Dataset: cnn-rnn-demo-frames (GitHub, eekorn1/Specialisation-Project-Demo). Classes: mandarin, robot.

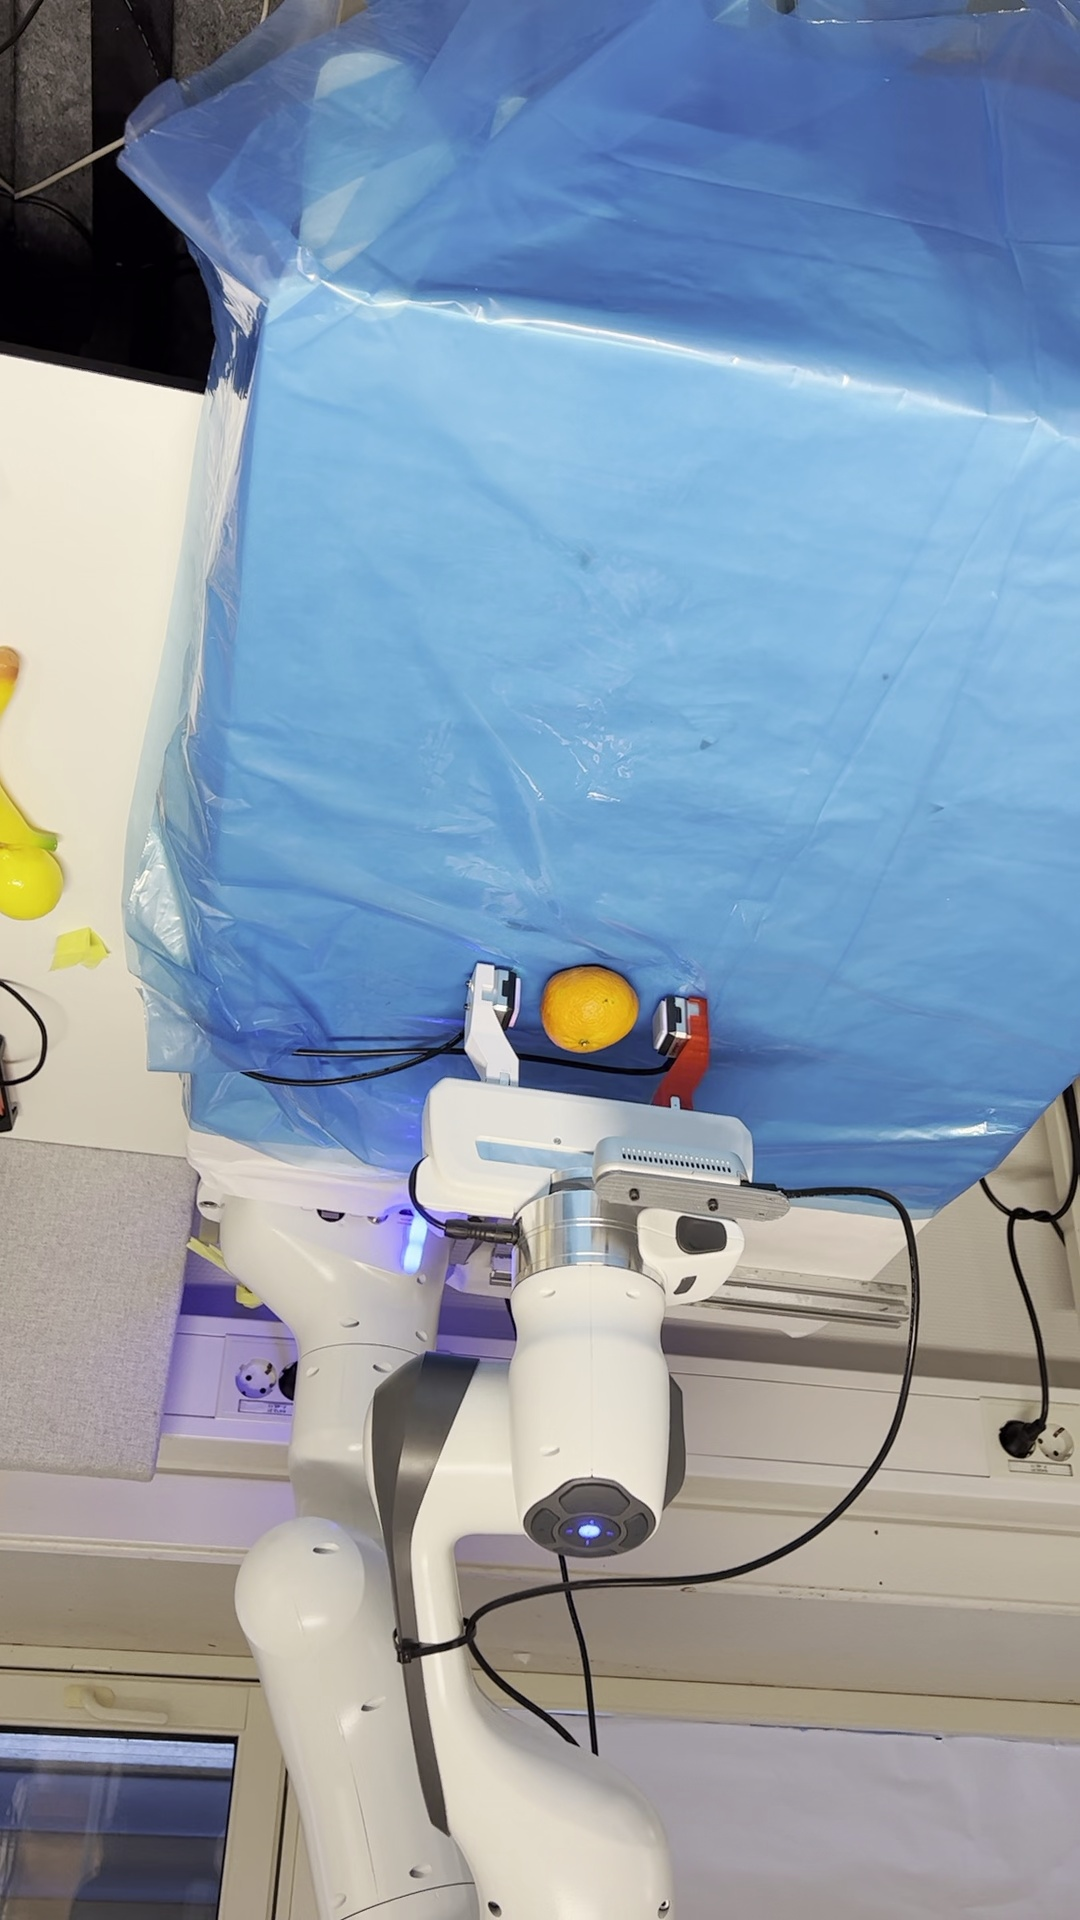
Label: robot

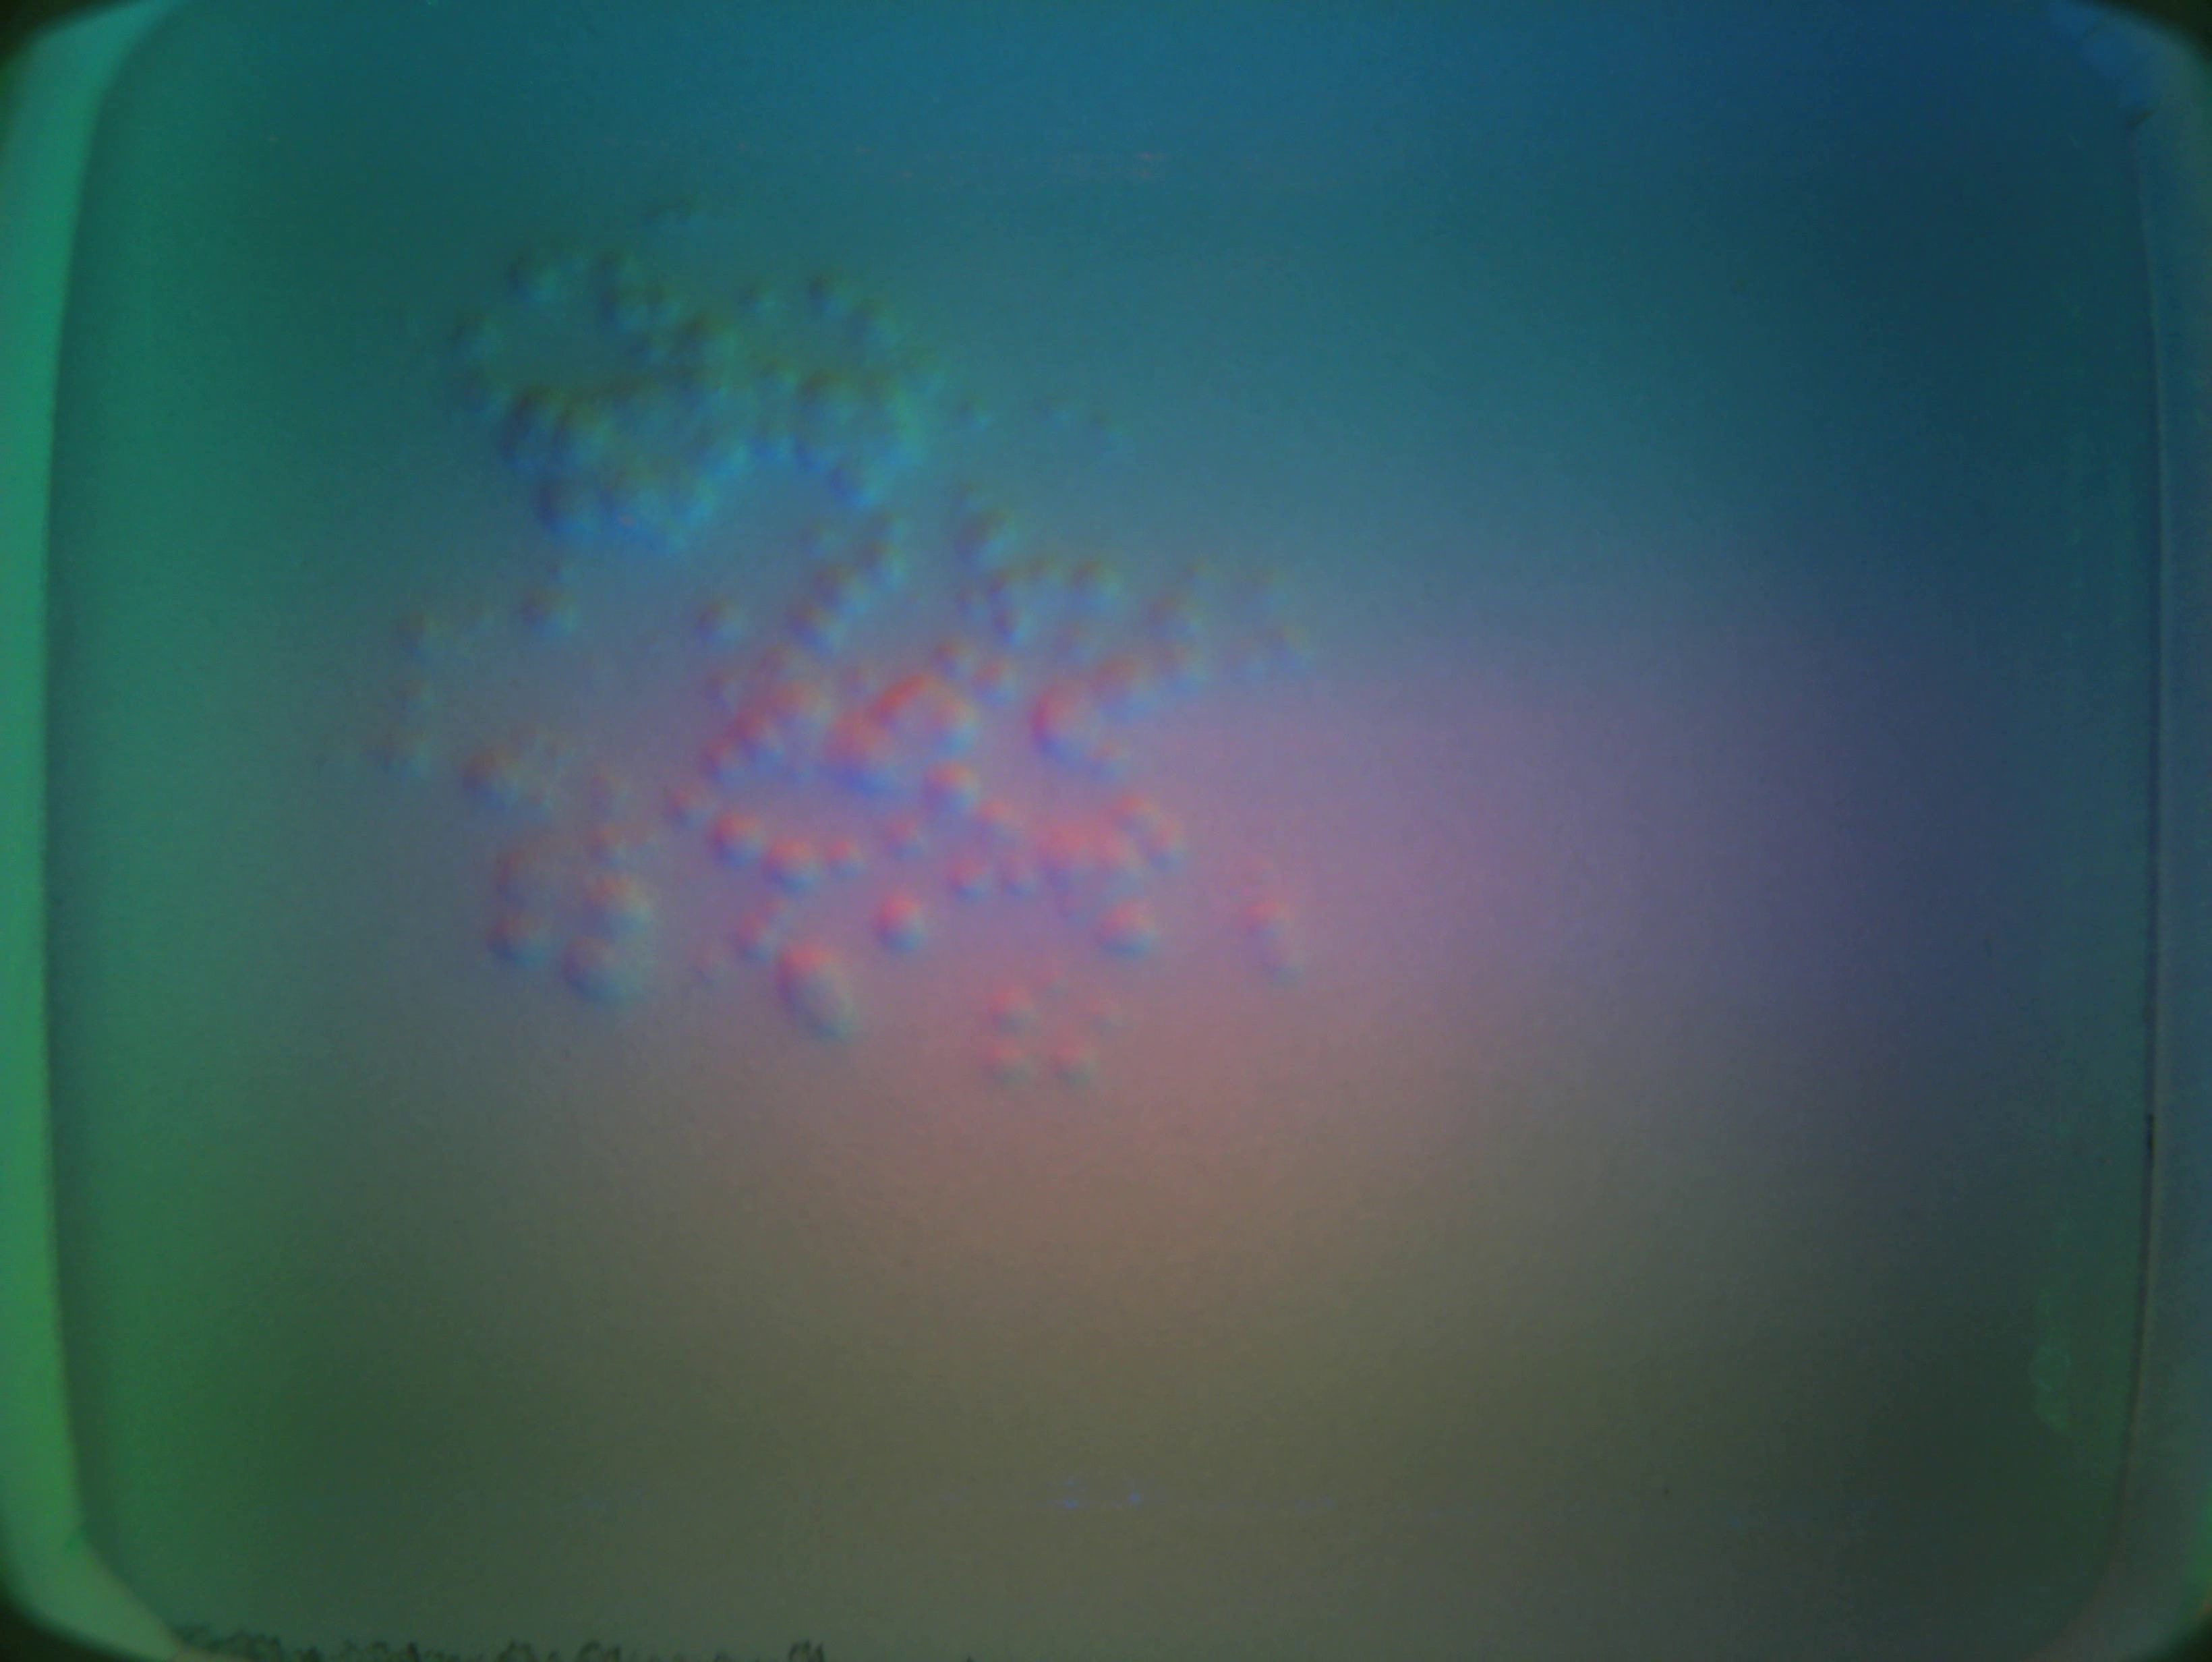
Label: mandarin

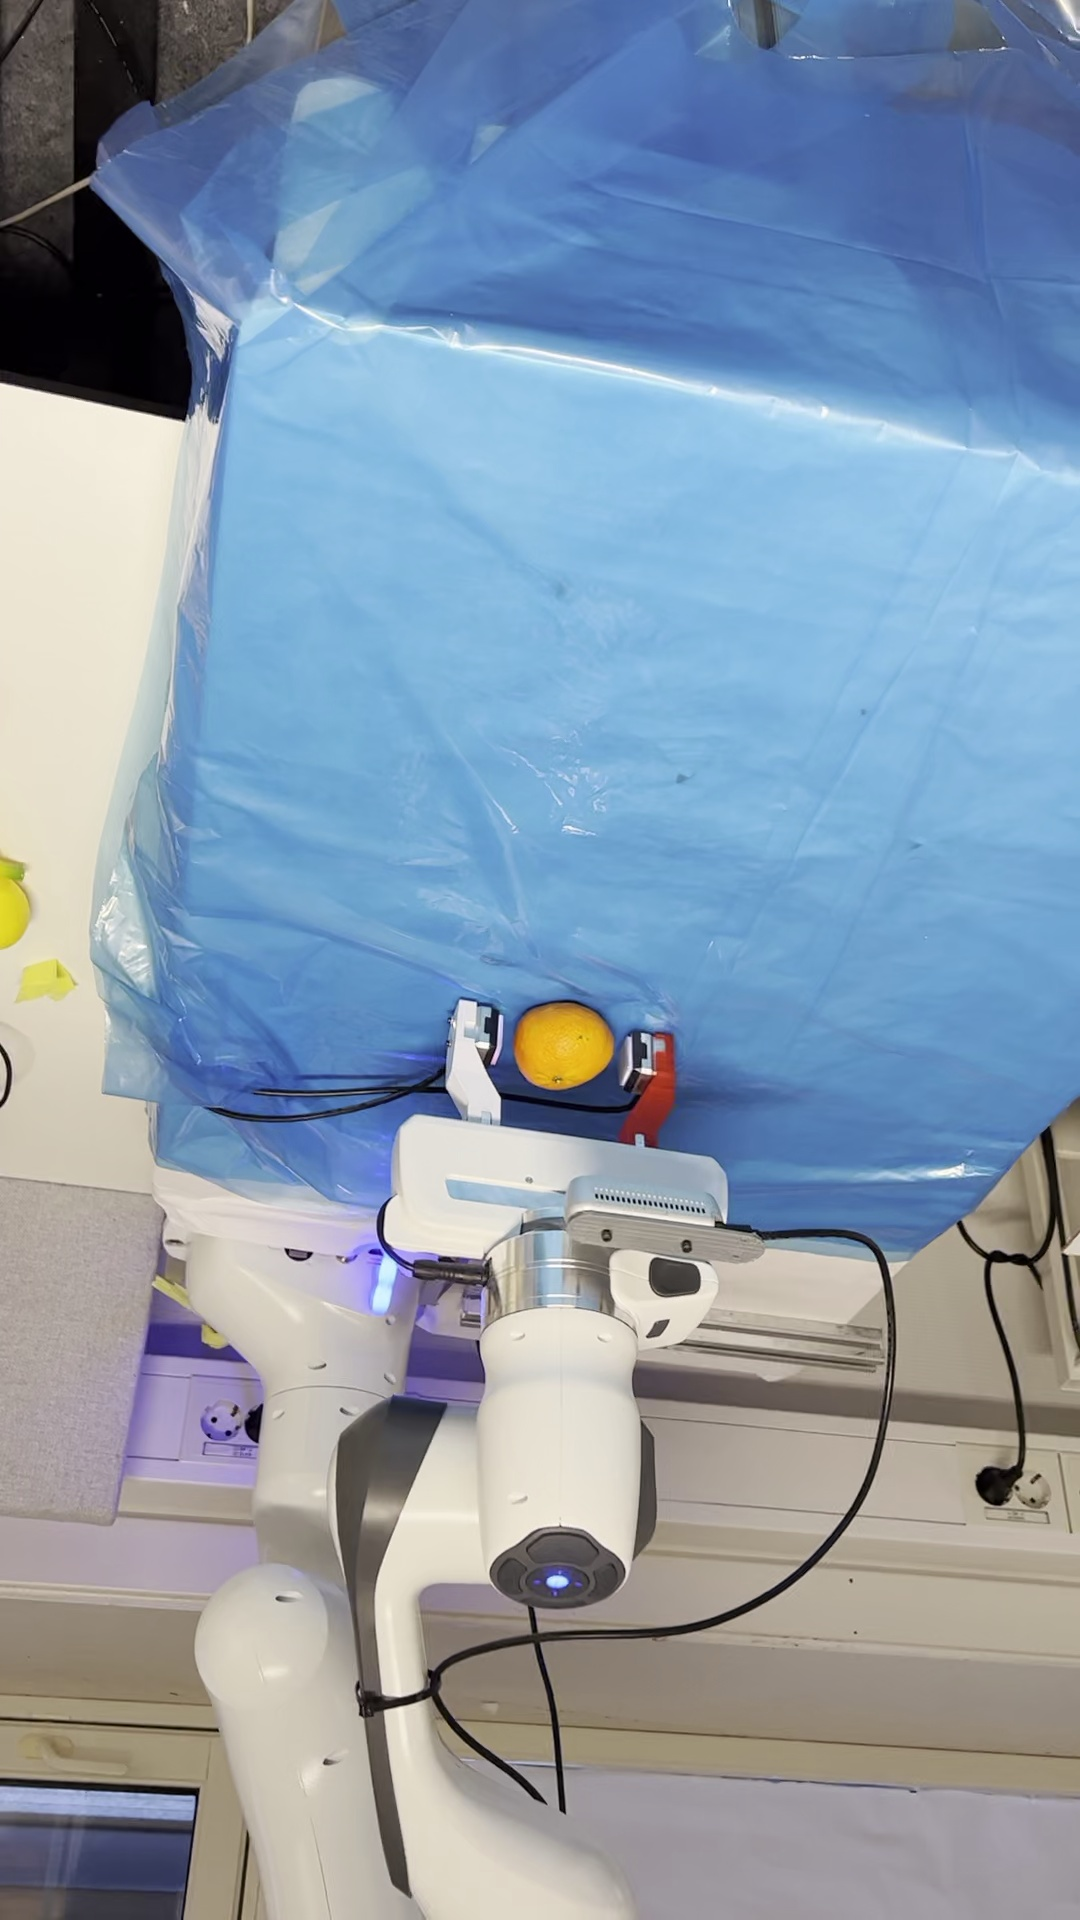
Label: robot

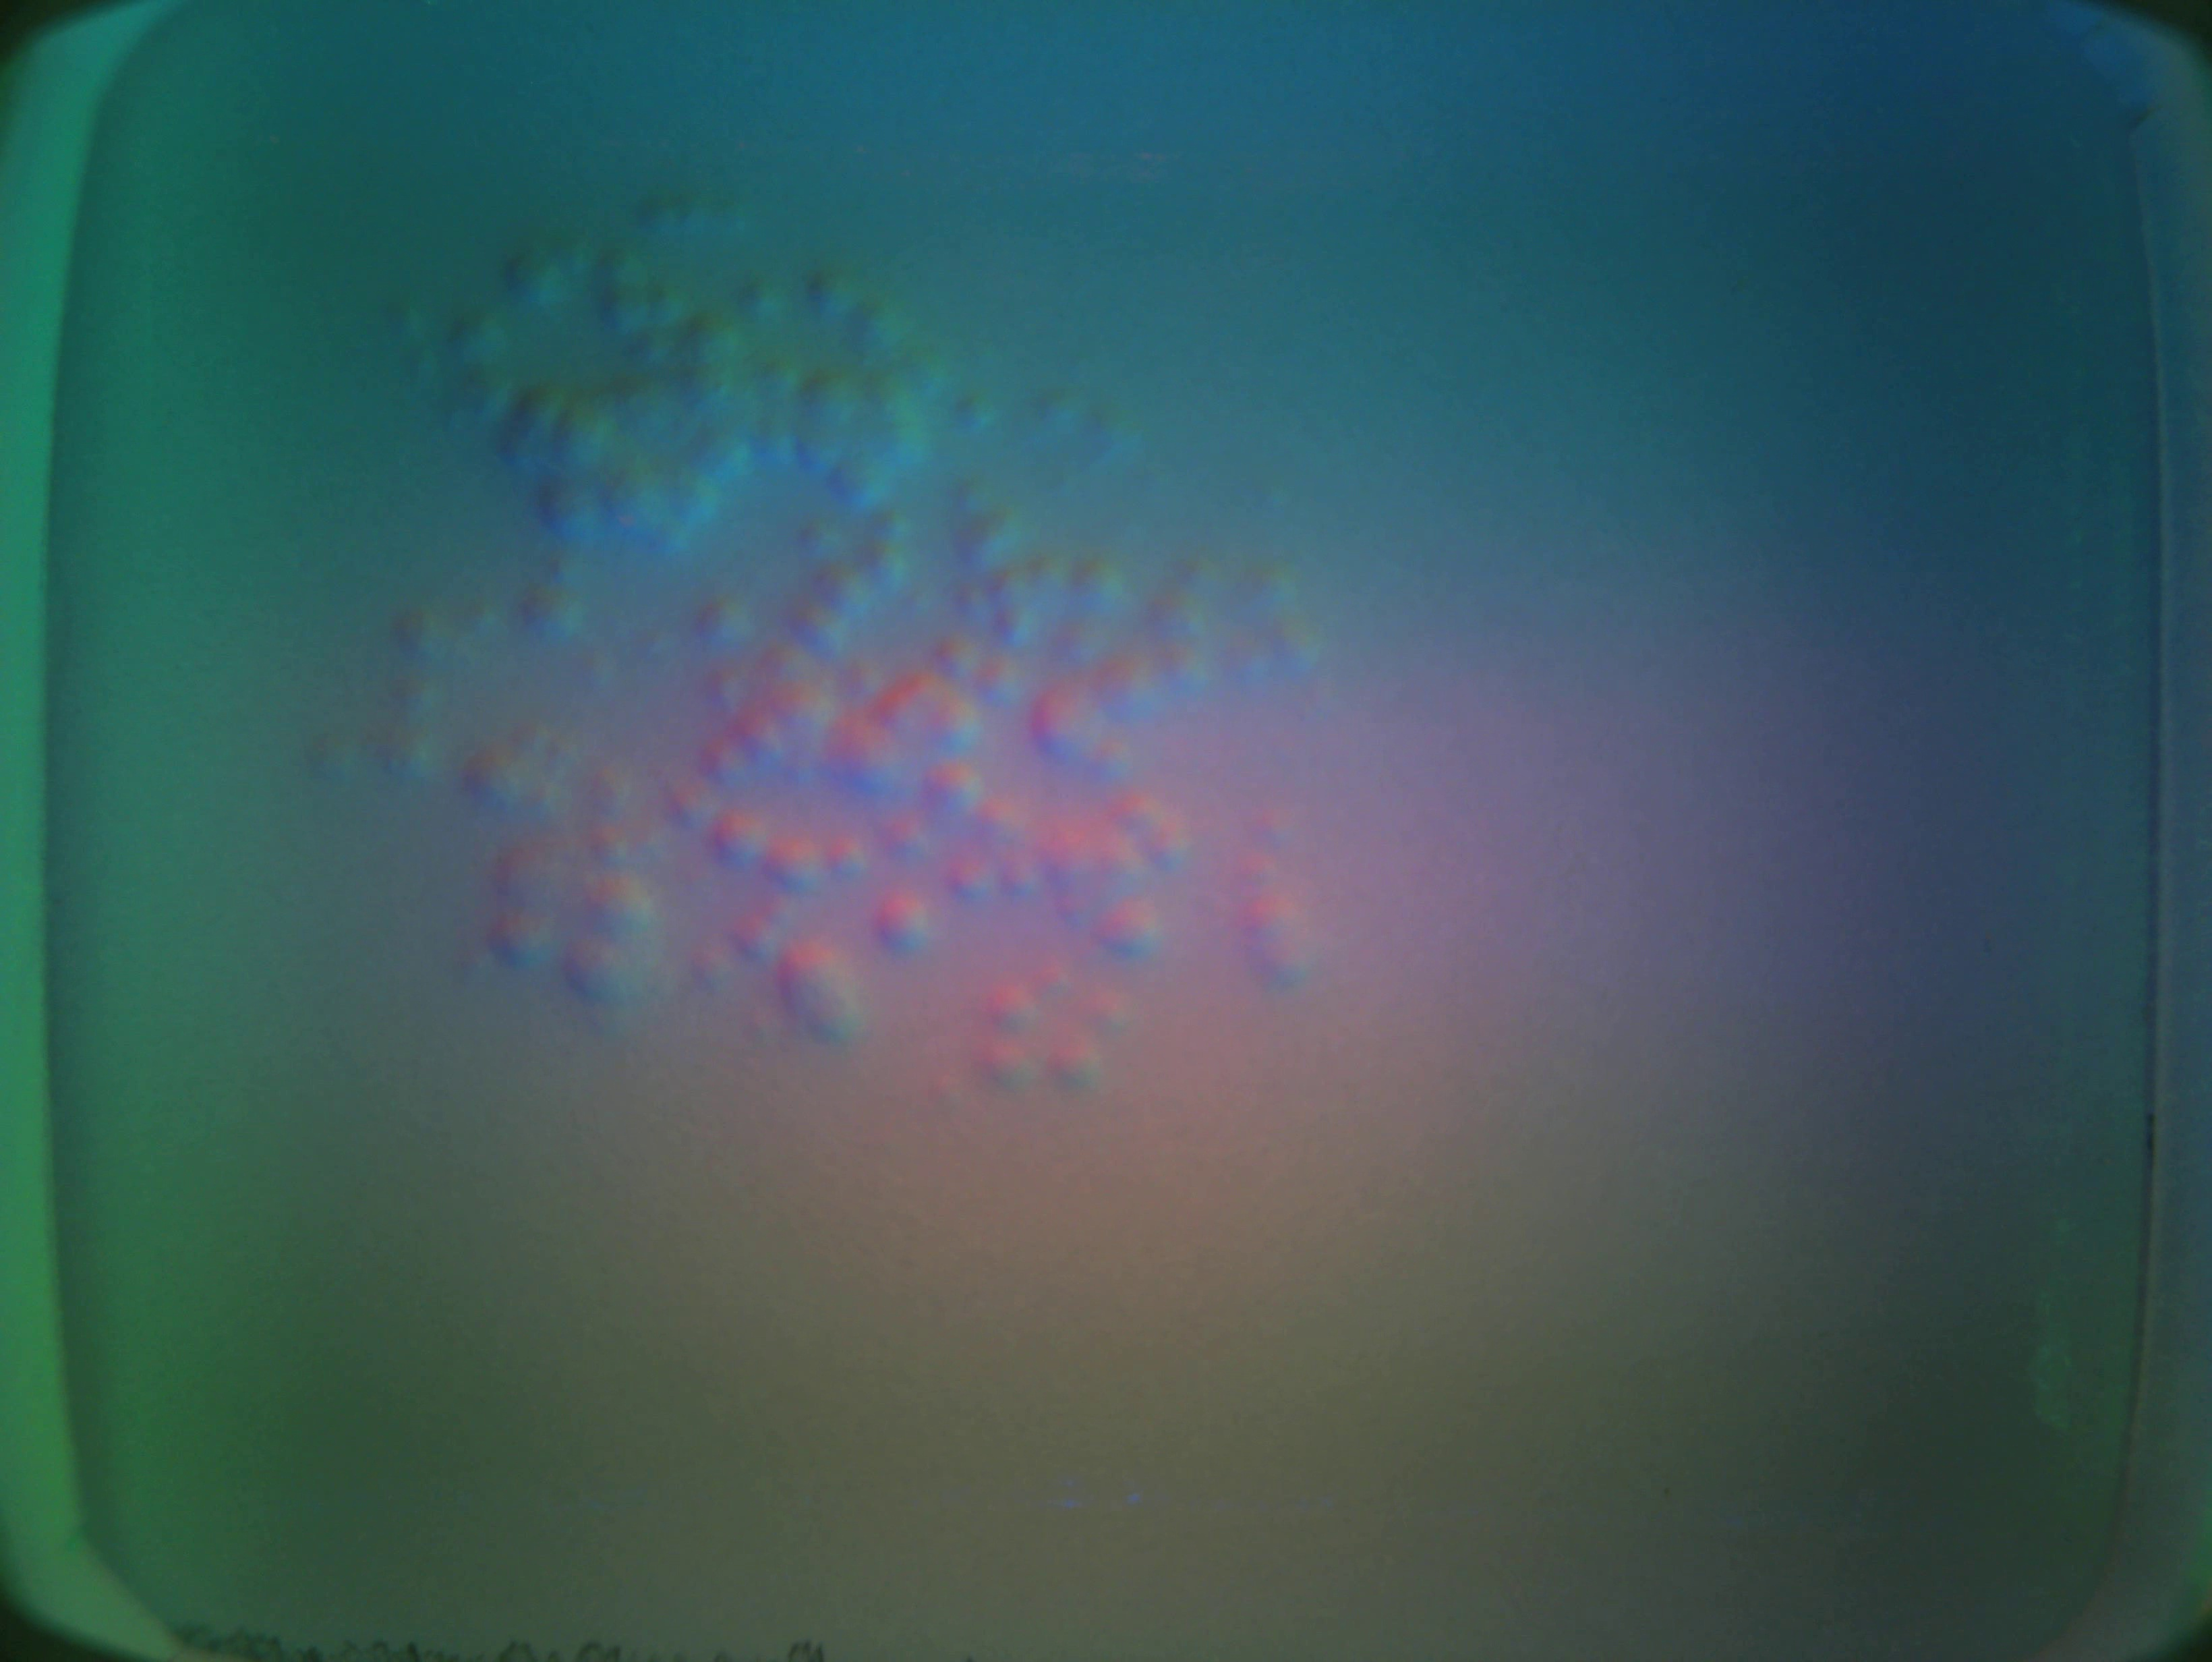
Label: mandarin

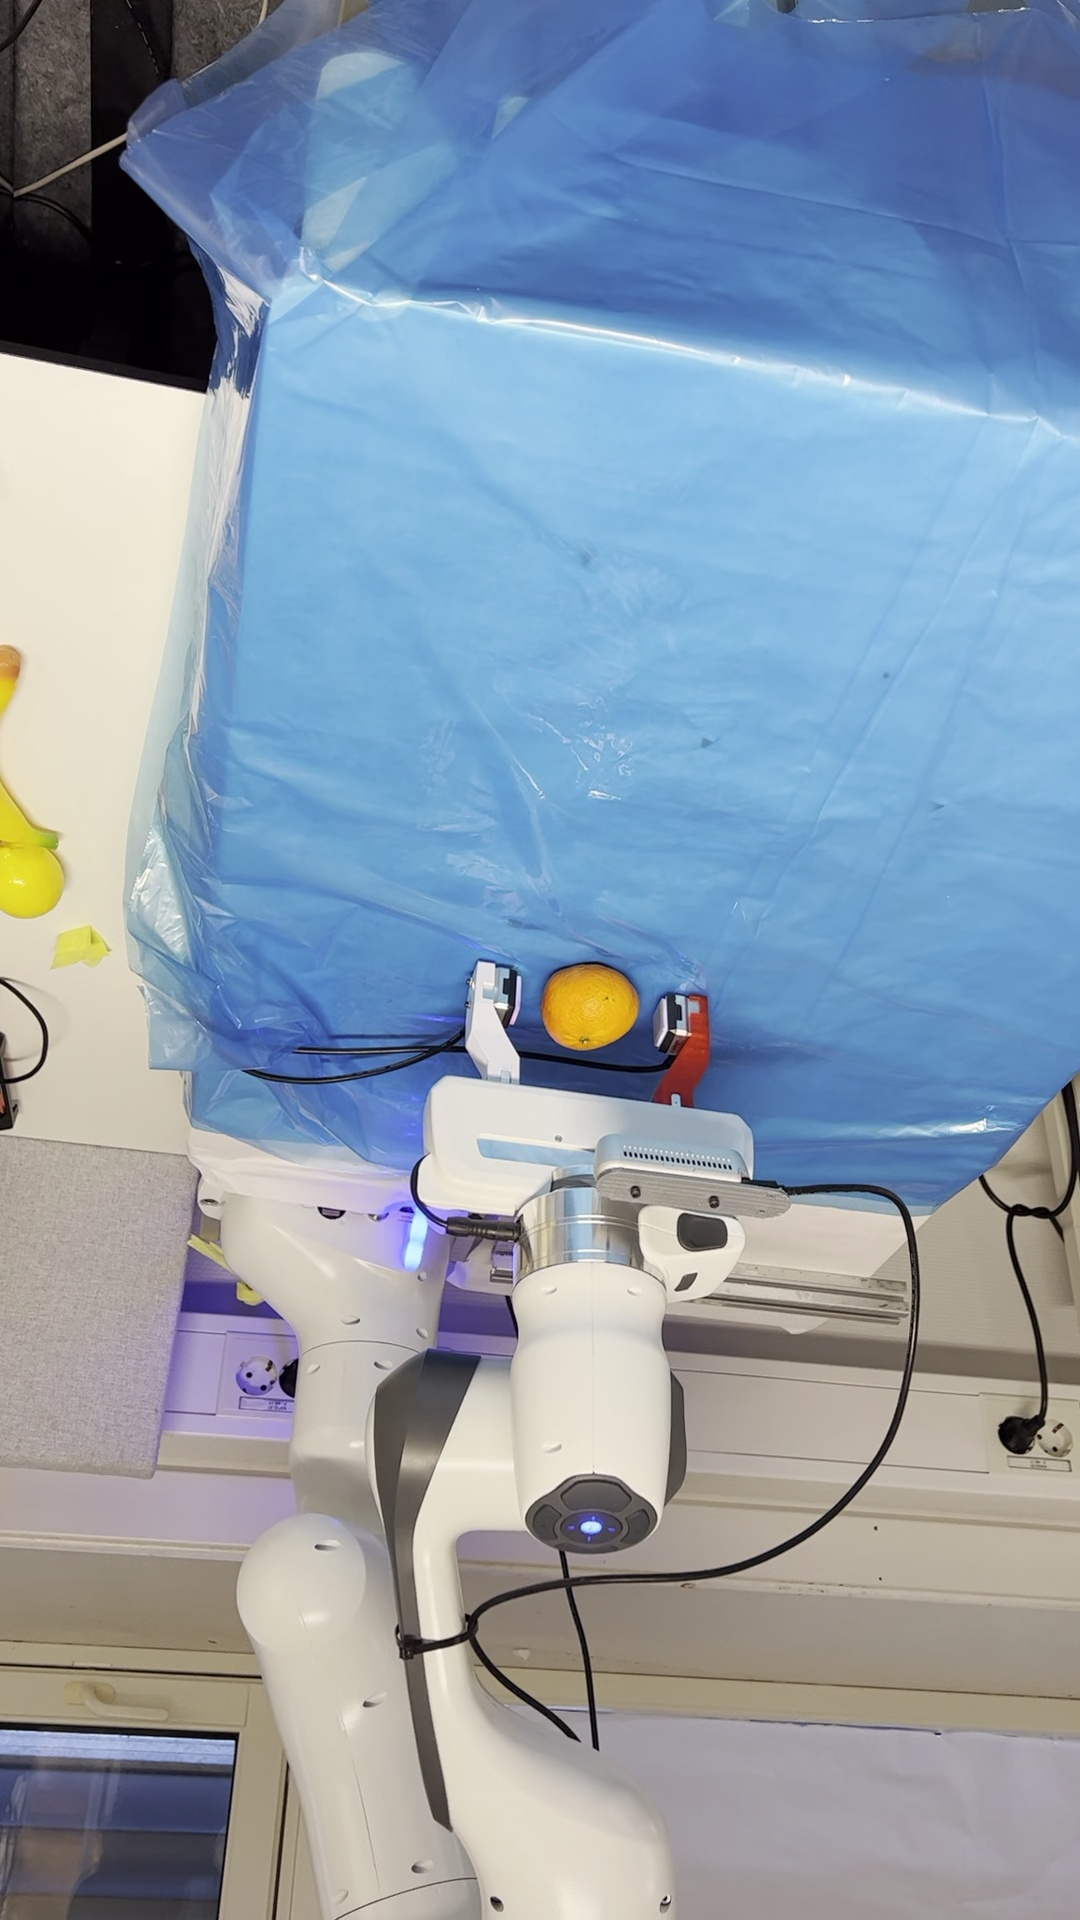
Label: robot

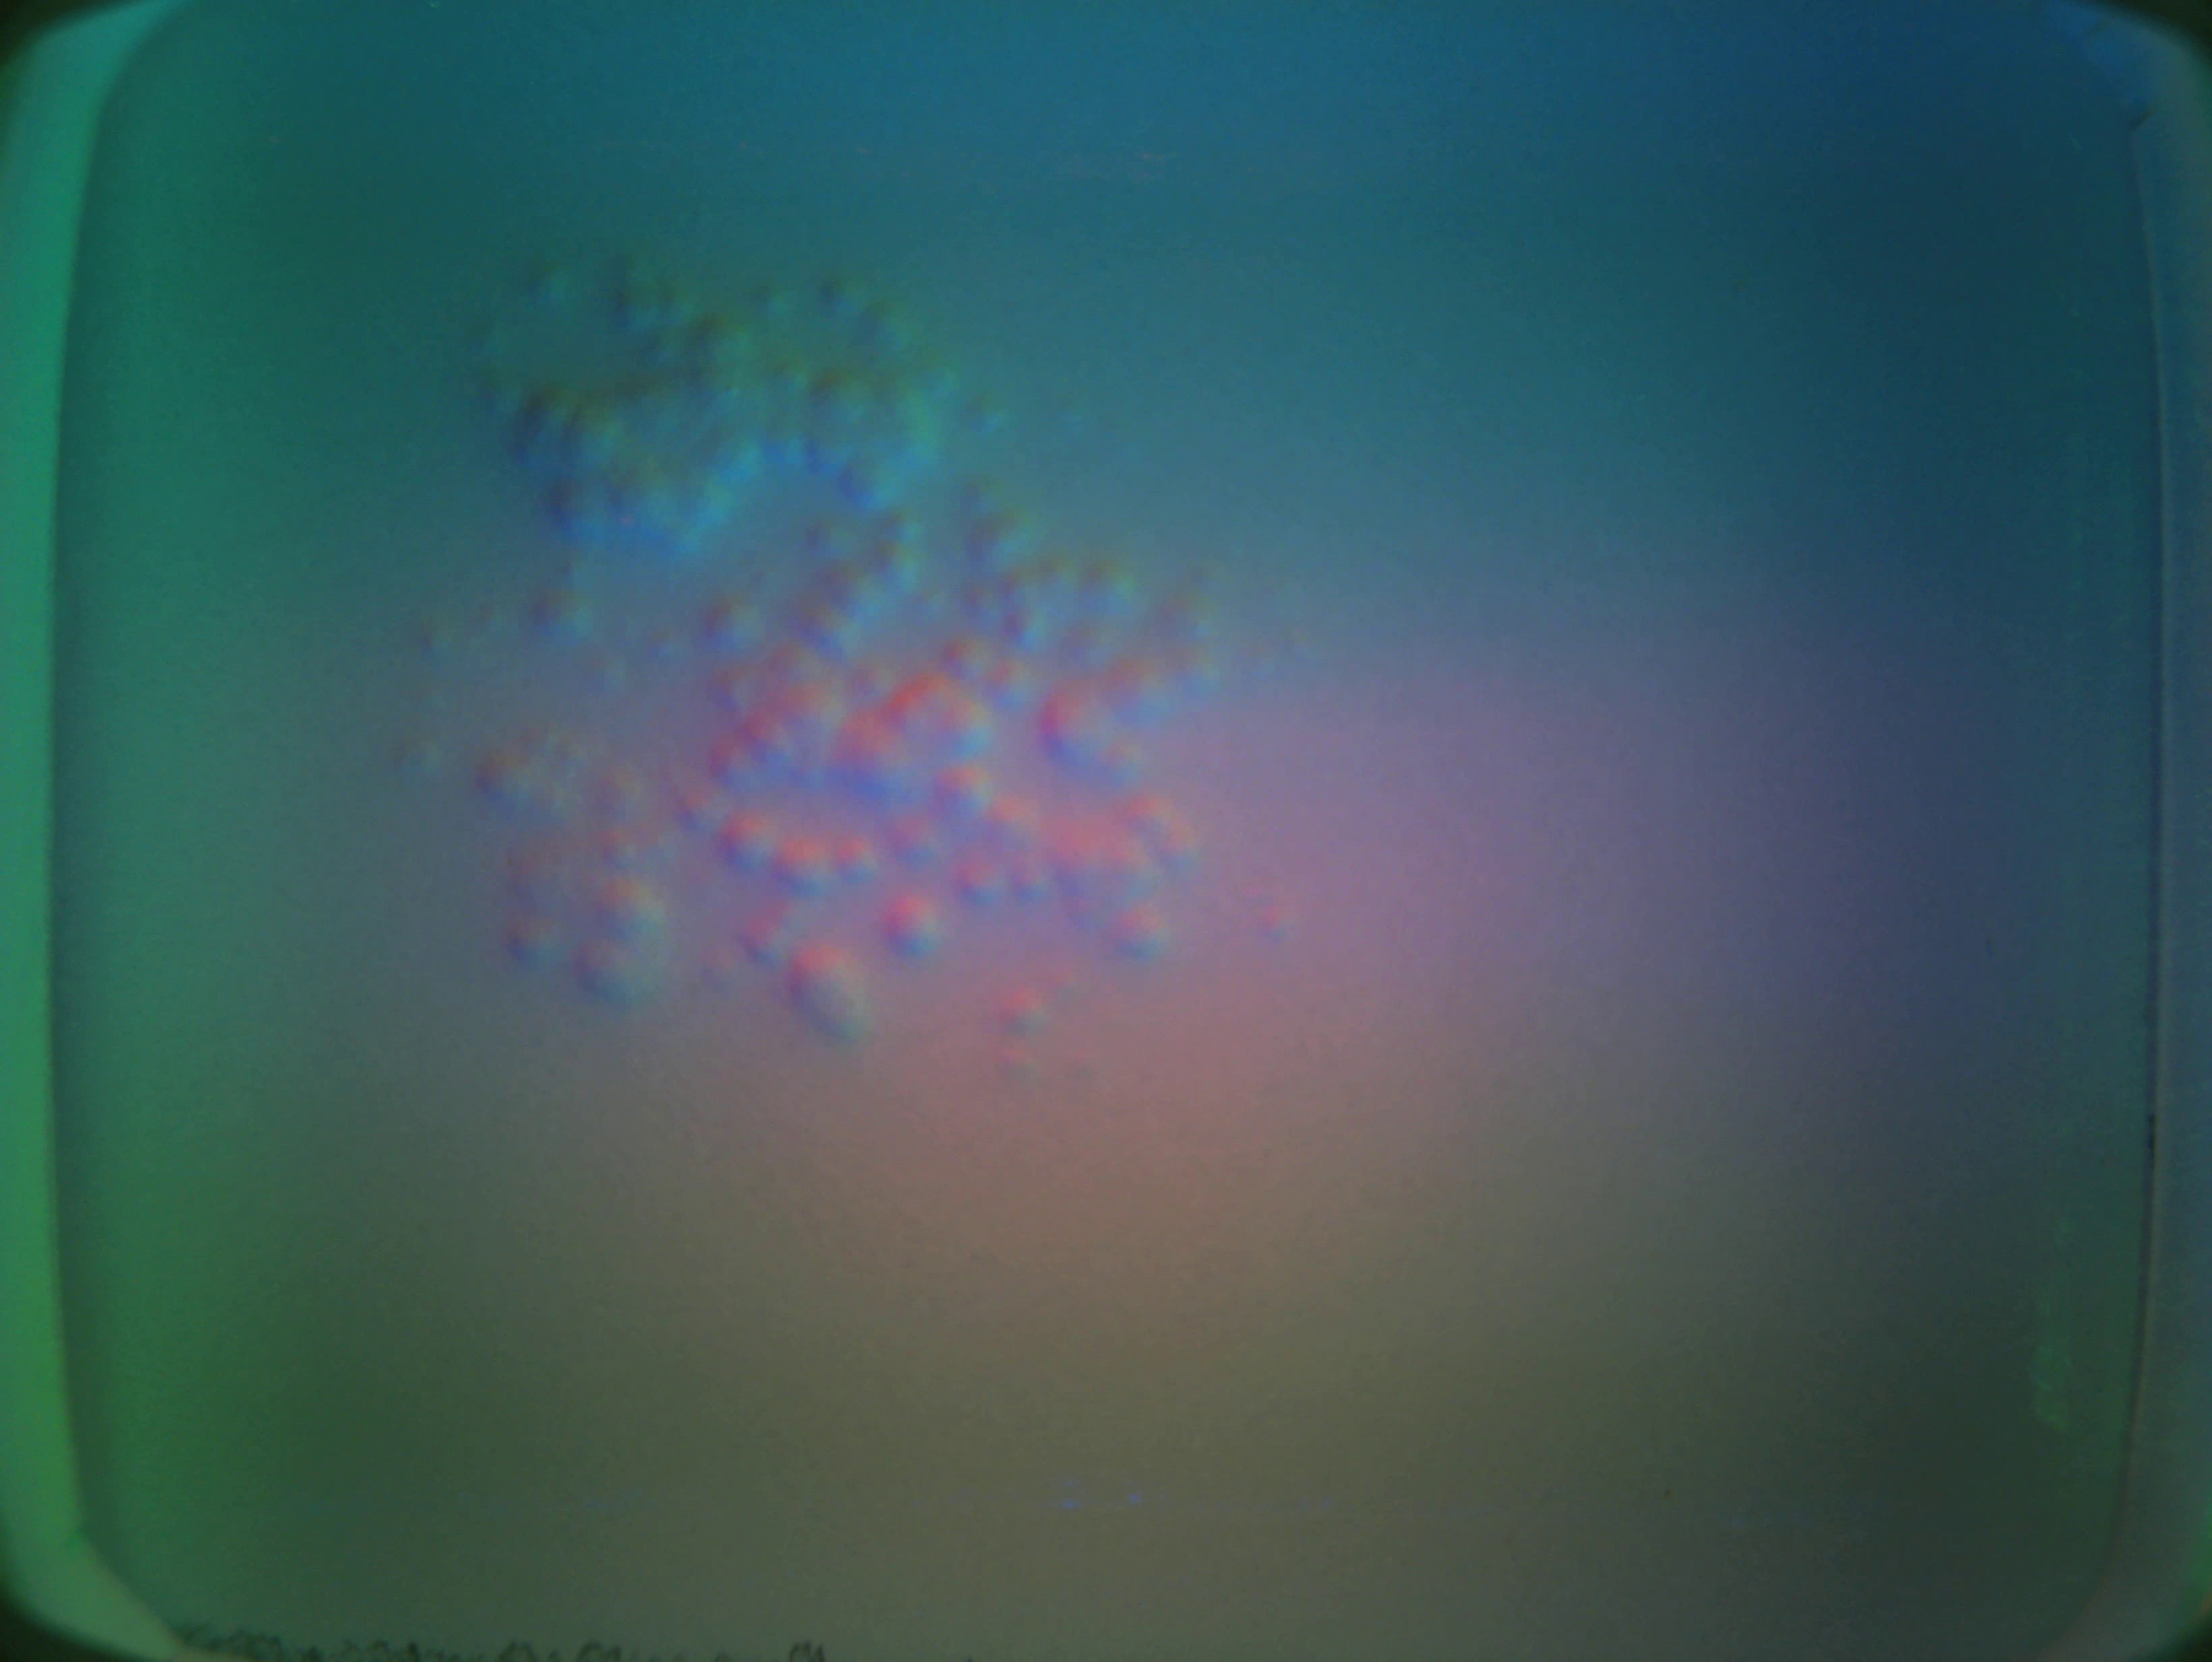
Label: mandarin
